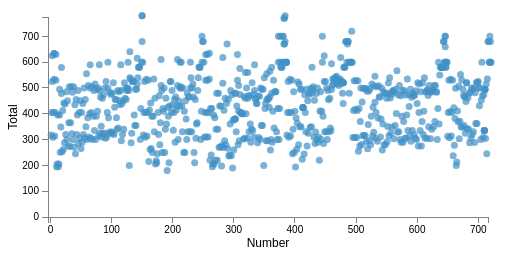
D3 v3 page, settled after 360 driven frames (6 s of simulated time); the page loaded 1 data file(s).


    d3.csv("pokemondata.csv", function(error, data) {
    data.forEach(function(d) {
        d.Number = +d.Number;
        d.Total = +d.Total;
        d.pHp = +d.Hp;
        d.pAtk = +d.Atk;
        d.pDef = +d.Def;
        d.pSpAtk = +d.SpAtk;
        d.pSpDef = +d.SpDef;
        d.pSpeed = +d.Speed;
        d.pType1 = +d.Type1;
        d.pType2 = +d.Type2;
    });
    function plot(){
    var xMenu = document.getElementById("x");
    var xVar = xMenu.options[xMenu.selectedIndex].value;
    var xLabel = xMenu.options[xMenu.selectedIndex].text;
    if(xLabel == "Number"){
      xValue = function(d) { return x(d.Number); }
      xV = function(d) { return (d.Number); }
      xDomain = (d3.extent(data, function(d) { return d.Number-5; }));
    }
    if(xLabel == "Total"){
      xValue = function(d) { return x(d.Total); }
      xDomain = (d3.extent(data, function(d) { return d.Total-5; }));
    }
    if(xLabel == "Hp"){
      xValue = function(d) { return x(d.Hp); }
      xDomain = (d3.extent(data, function(d) { return d.Hp-5; }));
    }
    if(xLabel == "Attack"){
      xValue = function(d) { return x(d.Atk); }
      xDomain = (d3.extent(data, function(d) { return d.Atk-5; }));
    }
    if(xLabel == "Defense"){
      xValue = function(d) { return x(d.Def); }
      xDomain = (d3.extent(data, function(d) { return d.Def-5; }));
    }
    if(xLabel == "Sp. Attack"){
      xValue = function(d) { return x(d.SpAtk); }
      xDomain = (d3.extent(data, function(d) { return d.SpAtk-5; }));
    }
    if(xLabel == "Sp. Defense"){
      xValue = function(d) { return x(d.SpDef); }
      xDomain = (d3.extent(data, function(d) { return d.SpDef-5; }));
    }
    if(xLabel == "Speed"){
      xValue = function(d) { return x(d.Speed); }
      xDomain = (d3.extent(data, function(d) { return d.Speed-5; }));
    }
    if(xLabel == "Type1"){
      xValue = function(d) { return x(d.Type1); }
      xDomain = (d3.extent(data, function(d) { return d.Type1-5; }));
    }
    if(xLabel == "Type2"){
      xValue = function(d) { return x(d.Type2); }
      xDomain = (d3.extent(data, function(d) { return d.Type2-5; }));
    }

    var yMenu = document.getElementById("y");
    var yVar = yMenu.options[yMenu.selectedIndex].value;
    var yLabel = yMenu.options[yMenu.selectedIndex].text;
    if(yLabel == "Number"){
      yValue = function(d) { return y(d.Number); }
      yDomain = ([0, d3.max(data, function(d) { return d.Number-5; })]);
    }
    if(yLabel == "Total"){
      yValue = function(d) { return y(d.Total); }
      yDomain = ([0, d3.max(data, function(d) { return d.Total-5; })]);
    }
    if(yLabel == "Hp"){
      yValue = function(d) { return y(d.Hp); }
      yDomain = ([0, d3.max(data, function(d) { return d.Hp-5; })]);
    }
    if(yLabel == "Attack"){
      yValue = function(d) { return y(d.Atk); }
      yDomain = ([0, d3.max(data, function(d) { return d.Atk-5; })]);
    }
    if(yLabel == "Defense"){
      yValue = function(d) { return y(d.Def); }
      yDomain = ([0, d3.max(data, function(d) { return d.Def-5; })]);
    }
    if(yLabel == "Sp. Attack"){
      yValue = function(d) { return y(d.SpAtk); }
      yDomain = ([0, d3.max(data, function(d) { return d.SpAtk-5; })]);
    }
    if(yLabel == "Sp. Defense"){
      yValue = function(d) { return y(d.SpDef); }
      yDomain = ([0, d3.max(data, function(d) { return d.SpDef-5; })]);
    }
    if(yLabel == "Speed"){
      yValue = function(d) { return y(d.Speed); }
      yDomain = ([0, d3.max(data, function(d) { return d.Speed-5; })]);
    }
    if(yLabel == "Type1"){
      yValue = function(d) { return y(d.Type1); }
      yDomain = ([0, d3.max(data, function(d) { return d.Type1-5; })]);
    }
    if(yLabel == "Type2"){
      yValue = function(d) { return y(d.Type2); }
      yDomain = ([0, d3.max(data, function(d) { return d.Type2-5; })]);
    }

    var margin = {top: 20, right: 20, bottom: 30, left: 40},
        width = 500 - margin.left - margin.right,
        height = 250 - margin.top - margin.bottom;

    var x = d3.scale.linear().range([0, width]);
    var y = d3.scale.linear().range([height, 0]);

    var xAxis = d3.svg.axis()
        .scale(x)
        .orient("bottom");

    var yAxis = d3.svg.axis()
        .scale(y)
        .orient("left");

    var svg = d3.select("body").append("svg")
        .attr("width", width + margin.left + margin.right)
        .attr("height", height + margin.top + margin.bottom)
      .append("g")
        .attr("transform",
        "translate(" + margin.left + "," + margin.top + ")");

        x.domain(xDomain);
        y.domain(yDomain);

      var dot = svg.selectAll("dot")
               .data(data)
               .enter().append("circle")
               .attr("class", "dot")
               .attr("clip-path", "url(#clip)")
               .style("fill", "blue")
               .attr("r", 3.5)
               .attr("cx", xValue)
               .attr("cy", yValue)
               .attr("opacity", 0.7)
               .style("fill", "#4292c6");

        svg.append("g")
            .attr("class", "x axis")
            .attr("clip-path", "url(#clip)")
            .attr("transform", "translate(0," + height + ")")
            .call(xAxis);
            svg.append("text")
           .attr("class", "xlabel")
           .attr("text-anchor", "middle")
           .attr("x", width / 2)
           .attr("y", height + margin.bottom)
           .text(xLabel);

        svg.append("g")
            .attr("class", "y axis")
            .call(yAxis);
            svg.append("text")
            .attr("class", "ylabel")
        	  .attr("y", -3 - margin.left)
        	  .attr("x", 0 - (height / 2))
        	  .attr("dy", "1em")
        	  .attr("transform", "rotate(-90)")
        	  .style("text-anchor", "middle")
        	  .text(yLabel);

    var brush = d3.svg.brush()
      .x(x)
      .on("brush", brushmove);

    svg.append("g")
    .attr("class", "brush")
    .call(brush)
    .selectAll('rect')
    .attr('height', height);

    function brushmove() {
      var extent = brush.extent();
      dot.classed("selected", function(d) {
        if(xLabel == "Number"){
          is_brushed = extent[0] <= d.Number && d.Number <= extent[1];
        }
        if(xLabel == "Total"){
          is_brushed = extent[0] <= d.Total && d.Total <= extent[1];
        }
        if(xLabel == "Hp"){
          is_brushed = extent[0] <= d.Hp && d.Hp <= extent[1];
        }
        if(xLabel == "Attack"){
          is_brushed = extent[0] <= d.Atk && d.Atk <= extent[1];
        }
        if(xLabel == "Defense"){
          is_brushed = extent[0] <= d.Def && d.Def <= extent[1];
        }
        if(xLabel == "Sp. Attack"){
          is_brushed = extent[0] <= d.SpAtk && d.SpAtk <= extent[1];
        }
        if(xLabel == "Sp. Defense"){
          is_brushed = extent[0] <= d.SpDef && d.SpDef <= extent[1];
        }
        if(xLabel == "Speed"){
          is_brushed = extent[0] <= d.Speed && d.Speed <= extent[1];
        }
        if(xLabel == "Type1"){
          is_brushed = extent[0] <= d.Type1 && d.Type1 <= extent[1];
        }
        if(xLabel == "Type2"){
          is_brushed = extent[0] <= d.Type2 && d.Type2 <= extent[1];
        }
      return is_brushed;
      });
    }
  }
          plot();
              d3.select('#x')
              .on('change', function() {
              var s = d3.selectAll('svg');
              s.remove()
              var selected = this.value;
              if(this.value == "ds0"){
                plot()
              }
              if(this.value == "ds1"){
                plot()
              }
              if(this.value == "ds2"){
                plot()
              }
              if(this.value == "ds3"){
                plot()
              }
              if(this.value == "ds4"){
                plot()
              }
              if(this.value == "ds5"){
                plot()
              }
              if(this.value == "ds6"){
                plot()
              }
              if(this.value == "ds7"){
                plot()
              }
              if(this.value == "ds8"){
                plot()
              }
              if(this.value == "ds9"){
                plot()
              }
            });
            d3.select('#y')
              .on('change', function() {
              var s = d3.selectAll('svg');
              s.remove()
              var selected = this.value;
              if(this.value == "ds0"){
                plot()
              }
              if(this.value == "ds1"){
                plot()
              }
              if(this.value == "ds2"){
                plot()
              }
              if(this.value == "ds3"){
                plot()
              }
              if(this.value == "ds4"){
                plot()
              }
              if(this.value == "ds5"){
                plot()
              }
              if(this.value == "ds6"){
                plot()
              }
              if(this.value == "ds7"){
                plot()
              }
              if(this.value == "ds8"){
                plot()
              }
              if(this.value == "ds9"){
                plot()
              }
            });
    });
    

### data: pokemondata.csv
Number, Total, Hp, Atk, Def, SpAtk, SpDef, Speed, Type 1, Type 2
1, 318, 45, 49, 49, 65, 65, 45, 1, 6
2, 405, 60, 62, 63, 80, 80, 60, 1, 6
3, 525, 80, 82, 83, 100, 100, 80, 1, 6
3, 625, 80, 100, 123, 122, 120, 80, 1, 6
4, 309, 39, 52, 43, 60, 50, 65, 2, 
5, 405, 58, 64, 58, 80, 65, 80, 2, 
6, 534, 78, 84, 78, 109, 85, 100, 2, 18
6, 634, 78, 130, 111, 130, 85, 100, 2, 15
6, 634, 78, 104, 78, 159, 115, 100, 2, 18
7, 314, 44, 48, 65, 50, 64, 43, 3, 
8, 405, 59, 63, 80, 65, 80, 58, 3, 
9, 530, 79, 83, 100, 85, 105, 78, 3, 
9, 630, 79, 103, 120, 135, 115, 78, 3, 
10, 195, 45, 30, 35, 20, 20, 45, 4, 
11, 205, 50, 20, 55, 25, 25, 30, 4, 
12, 395, 60, 45, 50, 90, 80, 70, 4, 18
13, 195, 40, 35, 30, 20, 20, 50, 4, 6
14, 205, 45, 25, 50, 25, 25, 35, 4, 6
15, 395, 65, 90, 40, 45, 80, 75, 4, 6
15, 495, 65, 150, 40, 15, 80, 145, 4, 6
16, 251, 40, 45, 40, 35, 35, 56, 5, 18
17, 349, 63, 60, 55, 50, 50, 71, 5, 18
18, 479, 83, 80, 75, 70, 70, 101, 5, 18
18, 579, 83, 80, 80, 135, 80, 121, 5, 18
19, 253, 30, 56, 35, 25, 35, 72, 5, 
20, 413, 55, 81, 60, 50, 70, 97, 5, 
21, 262, 40, 60, 30, 31, 31, 70, 5, 18
22, 442, 65, 90, 65, 61, 61, 100, 5, 18
23, 288, 35, 60, 44, 40, 54, 55, 6, 
24, 438, 60, 85, 69, 65, 79, 80, 6, 
25, 320, 35, 55, 40, 50, 50, 90, 7, 
26, 485, 60, 90, 55, 90, 80, 110, 7, 
27, 300, 50, 75, 85, 20, 30, 40, 8, 
28, 450, 75, 100, 110, 45, 55, 65, 8, 
29, 275, 55, 47, 52, 40, 40, 41, 6, 
30, 365, 70, 62, 67, 55, 55, 56, 6, 
31, 505, 90, 92, 87, 75, 85, 76, 6, 8
32, 273, 46, 57, 40, 40, 40, 50, 6, 
33, 365, 61, 72, 57, 55, 55, 65, 6, 
34, 505, 81, 102, 77, 85, 75, 85, 6, 8
35, 323, 70, 45, 48, 60, 65, 35, 9, 
36, 483, 95, 70, 73, 95, 90, 60, 9, 
37, 299, 38, 41, 40, 50, 65, 65, 2, 
38, 505, 73, 76, 75, 81, 100, 100, 2, 
39, 270, 115, 45, 20, 45, 25, 20, 5, 9
40, 435, 140, 70, 45, 85, 50, 45, 5, 9
41, 245, 40, 45, 35, 30, 40, 55, 6, 18
42, 455, 75, 80, 70, 65, 75, 90, 6, 18
43, 320, 45, 50, 55, 75, 65, 30, 1, 6
44, 395, 60, 65, 70, 85, 75, 40, 1, 6
45, 490, 75, 80, 85, 110, 90, 50, 1, 6
46, 285, 35, 70, 55, 45, 55, 25, 4, 1
47, 405, 60, 95, 80, 60, 80, 30, 4, 1
48, 305, 60, 55, 50, 40, 55, 45, 4, 6
49, 450, 70, 65, 60, 90, 75, 90, 4, 6
50, 265, 10, 55, 25, 35, 45, 95, 8, 
51, 405, 35, 80, 50, 50, 70, 120, 8, 
52, 290, 40, 45, 35, 40, 40, 90, 5, 
53, 440, 65, 70, 60, 65, 65, 115, 5, 
54, 320, 50, 52, 48, 65, 50, 55, 3, 
... 740 more rows